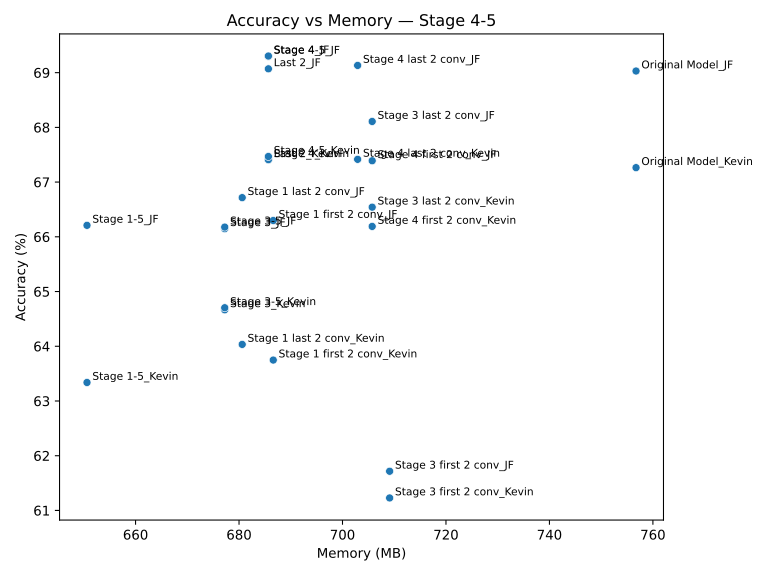

The table this chart was drawn from, first rows:
Model, Accuracy, Memory (MB)
Original Model_Kevin, 67.26, 756.7
Original Model_JF, 69.03, 756.7
Last 2_JF, 69.07, 685.7
Stage 3_JF, 66.15, 677.2
Stage 4-5_JF, 69.3, 685.7
Stage 4_JF, 69.3, 685.7
Last 2_Kevin, 67.41, 685.7
Stage 3_Kevin, 64.67, 677.2
Stage 4_Kevin, 67.41, 685.7
Stage 3-5_JF, 66.18, 677.2
Stage 1-5_JF, 66.21, 650.6
Stage 3 last 2 conv_JF, 68.11, 705.7
Stage 3 last 2 conv_Kevin, 66.54, 705.7
Stage 3-5_Kevin, 64.7, 677.2
Stage 4-5_Kevin, 67.47, 685.7
Stage 3 first 2 conv_JF, 61.72, 709.1
Stage 4 first 2 conv_Kevin, 66.19, 705.7
Stage 3 first 2 conv_Kevin, 61.23, 709.1
Stage 1-5_Kevin, 63.34, 650.6
Stage 4 last 2 conv_JF, 69.13, 702.9
Stage 1 last 2 conv_Kevin, 64.03, 680.6
Stage 1 last 2 conv_JF, 66.72, 680.6
Stage 4 first 2 conv_JF, 67.39, 705.7
Stage 1 first 2 conv_Kevin, 63.75, 686.6
Stage 1 first 2 conv_JF, 66.3, 686.6
Stage 4 last 2 conv_Kevin, 67.42, 702.9
